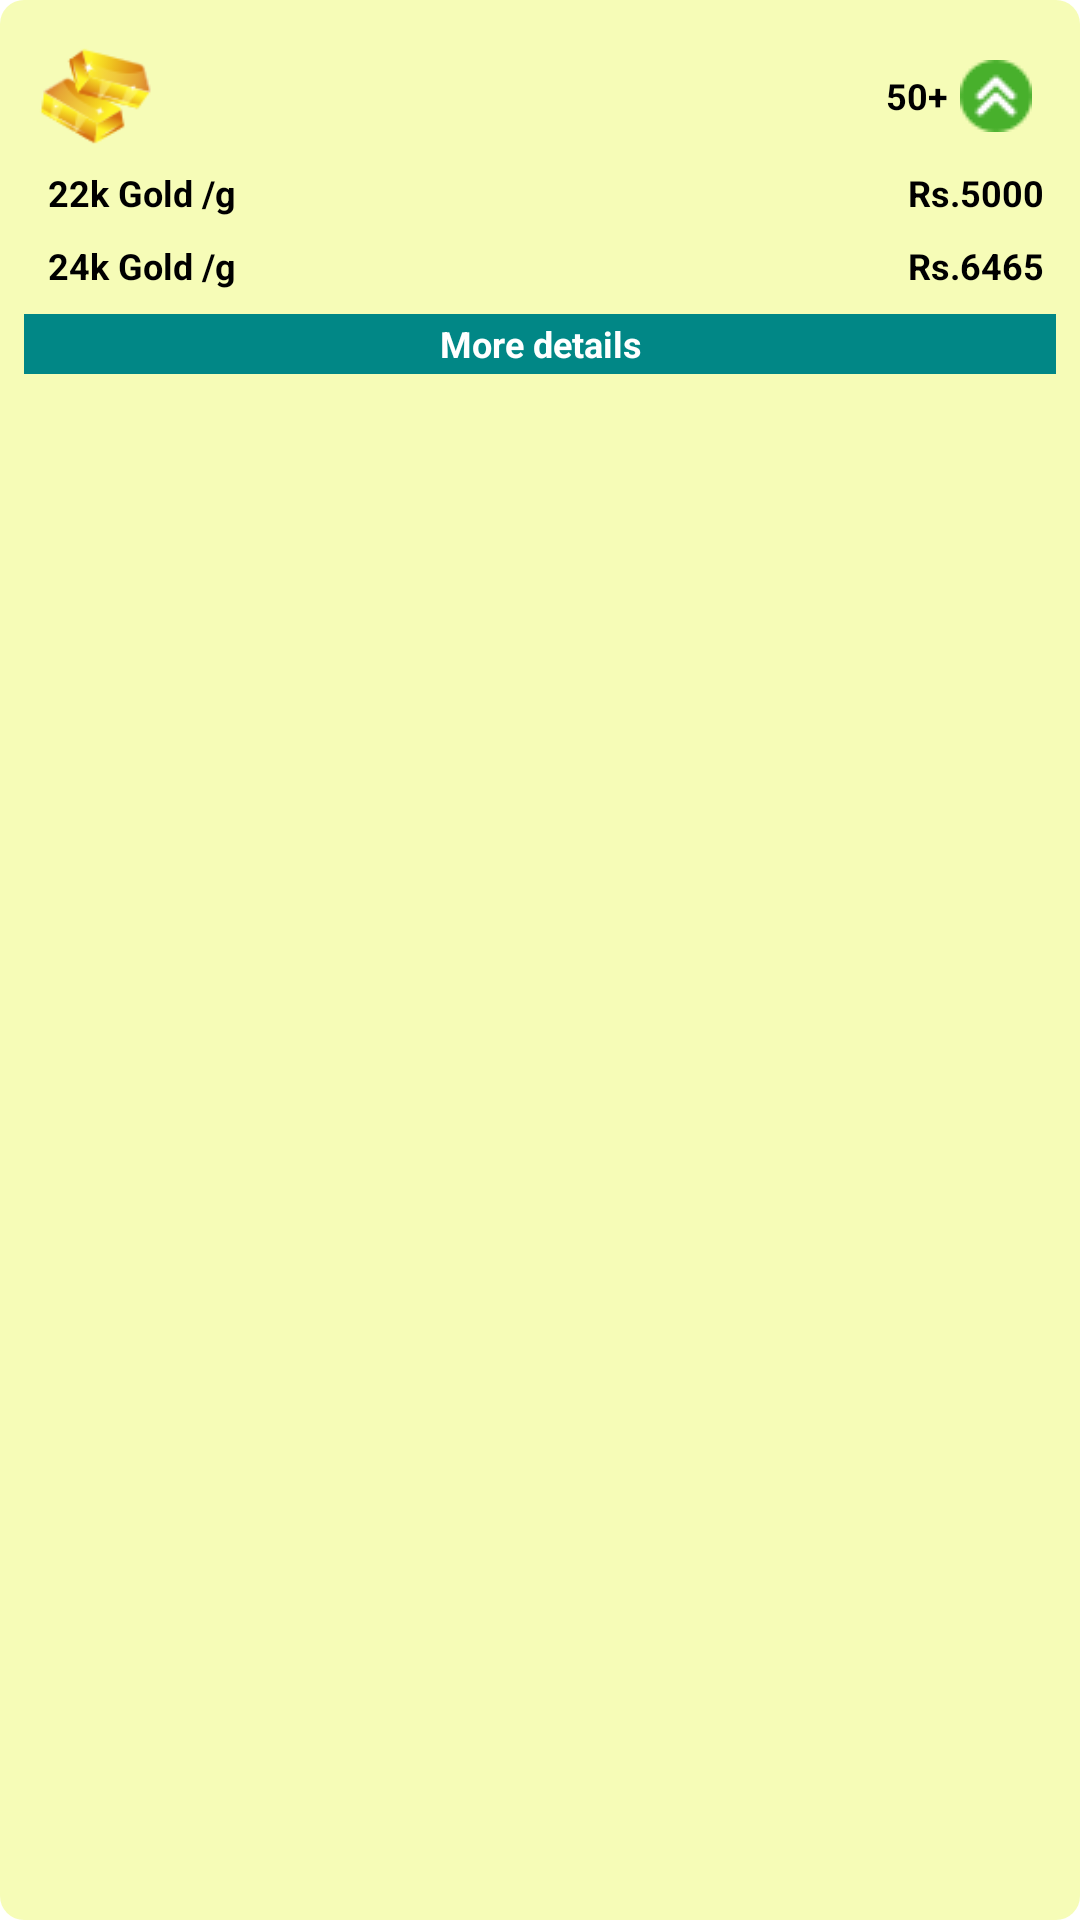

Android layout source for this screen:
<!-- AndroidManifest.xml: application theme Theme.TodayMyGold -->
<!-- res/layout/widget_layout.xml -->
<?xml version="1.0" encoding="utf-8"?>
<RelativeLayout xmlns:android="http://schemas.android.com/apk/res/android"
    android:layout_width="160dp"
    android:layout_height="wrap_content"
    android:background="@drawable/bg_card" >

    <LinearLayout
        android:id="@+id/lay_container"
        android:layout_width="match_parent"
        android:layout_height="wrap_content"
        android:padding="4dp"
        android:orientation="vertical">

        <LinearLayout
            android:layout_width="match_parent"
            android:layout_height="40dp"
            android:orientation="horizontal">

            <ImageView
                android:id="@+id/widget_text2"
                android:layout_width="40dp"
                android:layout_height="40dp"
                android:src="@drawable/ic_gold_bar_64" />



            <TextView
                android:id="@+id/tv_price_diff"
                android:layout_width="match_parent"
                android:layout_height="wrap_content"
                android:layout_gravity="center"
                android:gravity="right|center"
                android:layout_toRightOf="@id/widget_text"
                android:padding="4dp"
                android:drawablePadding="4dp"
                android:drawableRight="@drawable/ic_arrow_up"
                android:text="50+"
                android:textColor="@color/black"
                android:textSize="12sp"
                android:textStyle="bold" />

        </LinearLayout>


        <LinearLayout
            android:layout_width="match_parent"
            android:layout_height="wrap_content"
            android:orientation="horizontal">

            <TextView
                android:id="@+id/widget_text8"
                android:layout_width="wrap_content"
                android:layout_height="wrap_content"
                android:layout_toRightOf="@id/widget_text"
                android:padding="4dp"
                android:text="22k Gold /g"
                android:textColor="@color/black"
                android:textSize="12sp"
                android:textStyle="bold" />
           
            <TextView
                android:id="@+id/widget_text"
                android:layout_width="match_parent"
                android:layout_height="wrap_content"
                android:layout_gravity="center"
                android:gravity="right"

                android:text="Rs.5000"
                android:textColor="@color/black"
                android:textSize="12sp"
                android:textStyle="bold" />


        </LinearLayout>

        <LinearLayout
            android:layout_width="match_parent"
            android:layout_height="wrap_content"
            android:orientation="horizontal">

            <TextView
                android:id="@+id/widget_text9"
                android:layout_width="wrap_content"
                android:layout_height="wrap_content"
                android:layout_toRightOf="@id/widget_text"
                android:text="24k Gold /g"
                android:padding="4dp"
                android:textColor="@color/black"
                android:textSize="12sp"
                android:textStyle="bold" />
            
            <TextView
                android:id="@+id/tv_price_24k"
                android:layout_width="match_parent"
                android:layout_height="wrap_content"
                android:layout_gravity="center"
                android:gravity="right"
                android:text="Rs.6465"
                android:textColor="@color/black"
                android:textSize="12sp"
                android:textStyle="bold" />
        </LinearLayout>




        
    </LinearLayout>

    <TextView
        android:id="@+id/tv_more_details"
        android:layout_width="match_parent"
        android:layout_height="20dp"
        android:layout_below="@+id/lay_container"
        android:layout_alignParentEnd="true"
        android:layout_gravity="center"

        android:background="@color/teal_700"
        android:backgroundTint="@color/teal_700"
        android:gravity="center"
        android:paddingLeft="-8dp"
        android:paddingRight="-8dp"
        android:text="More details"
        android:textColor="@color/white"
        android:textSize="12sp"
        android:textStyle="bold" />
</RelativeLayout>
<!-- resources referenced by this layout -->
<resources>
  <!-- drawable bg_card (drawable) -->
  <?xml version="1.0" encoding="utf-8"?>
  <shape xmlns:android="http://schemas.android.com/apk/res/android">
      <solid android:color="#95EFFA85" />
      <corners android:radius="8dp" />
      <padding android:left="8dp"
          android:top="8dp"
          android:right="8dp"
          android:bottom="0dp" />
      <elevation android:elevation="4dp" />
  </shape>
  <!-- drawable ic_arrow_up: png bitmap (drawable, 922 bytes) -->
  <!-- drawable ic_gold_bar_64: png bitmap (drawable, 4646 bytes) -->
  <style name="Theme.TodayMyGold" parent="Theme.MaterialComponents.DayNight.DarkActionBar">
          
          <item name="colorPrimary">@color/purple_500</item>
          <item name="colorPrimaryVariant">@color/purple_700</item>
          <item name="colorOnPrimary">@color/white</item>
          
          <item name="colorSecondary">@color/teal_200</item>
          <item name="colorSecondaryVariant">@color/teal_700</item>
          <item name="colorOnSecondary">@color/black</item>
          
          <item name="android:statusBarColor" tools:targetApi="l">?attr/colorPrimaryVariant</item>
          
      </style>
  <!-- not gathered from this repository: default colours our renderer supplied (Android Studio template values) -->
  <color name="purple_500">#FF6200EE</color>
  <color name="purple_700">#FF3700B3</color>
  <color name="teal_200">#FF03DAC5</color>
  <color name="teal_700">#FF018786</color>
  <color name="black">#FF000000</color>
  <color name="white">#FFFFFFFF</color>
</resources>
